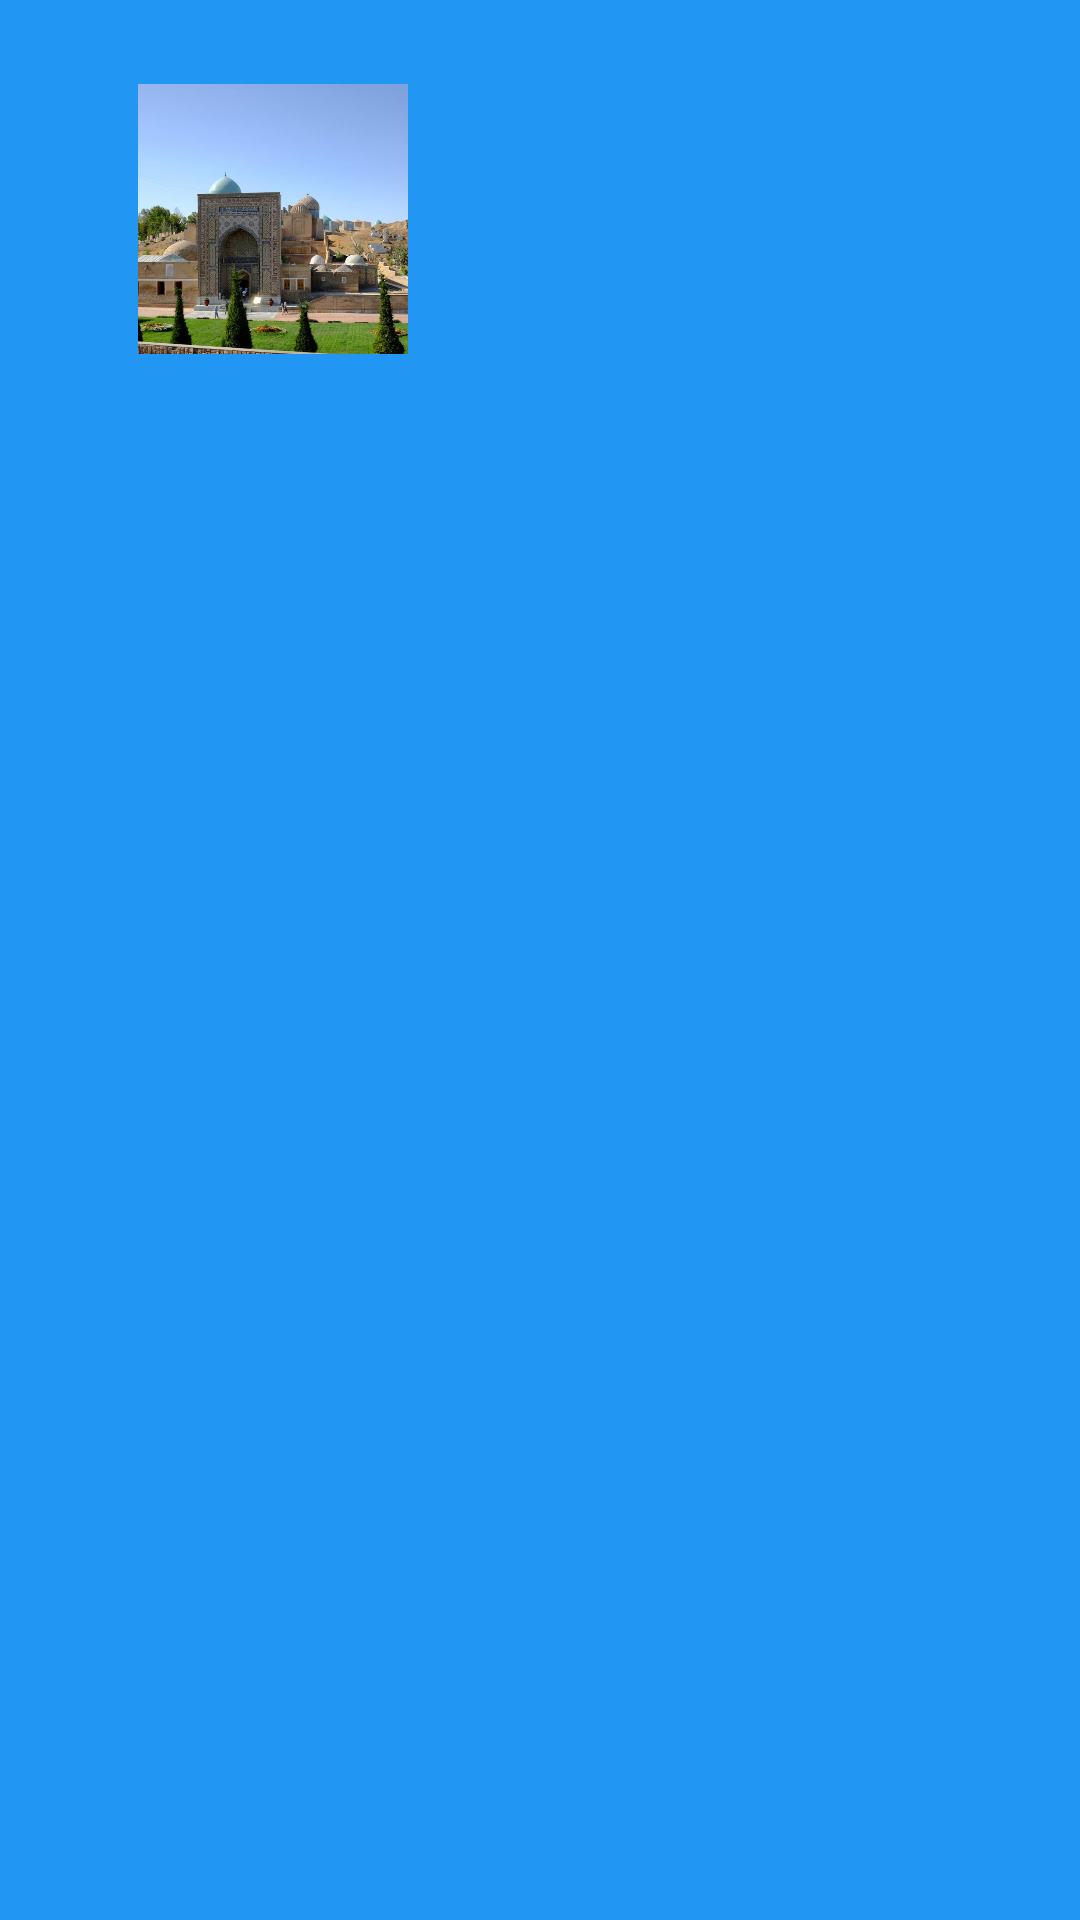

Android layout source for this screen:
<!-- AndroidManifest.xml: application theme Theme.Info -->
<!-- res/layout/header_layout.xml -->
<?xml version="1.0" encoding="utf-8"?>
<androidx.constraintlayout.widget.ConstraintLayout xmlns:android="http://schemas.android.com/apk/res/android"
    android:layout_width="match_parent"
    android:layout_height="150dp"
    xmlns:app="http://schemas.android.com/apk/res-auto"
    android:background="#2196F3">

    <ImageView
        android:layout_width="150dp"
        android:layout_height="90dp"
        android:layout_marginLeft="16dp"
        android:layout_marginTop="28dp"
        android:src="@drawable/img_6"
        app:layout_constraintLeft_toLeftOf="parent"
        app:layout_constraintTop_toTopOf="parent" />

</androidx.constraintlayout.widget.ConstraintLayout>
<!-- resources referenced by this layout -->
<resources>
  <!-- drawable img_6: png bitmap (drawable, 884146 bytes) -->
  <style name="Theme.Info" parent="Base.Theme.Info" />
  <style name="Base.Theme.Info" parent="Theme.Material3.DayNight.NoActionBar">
          
           <item name="colorPrimary">#6FAFCC</item>
      </style>
</resources>
